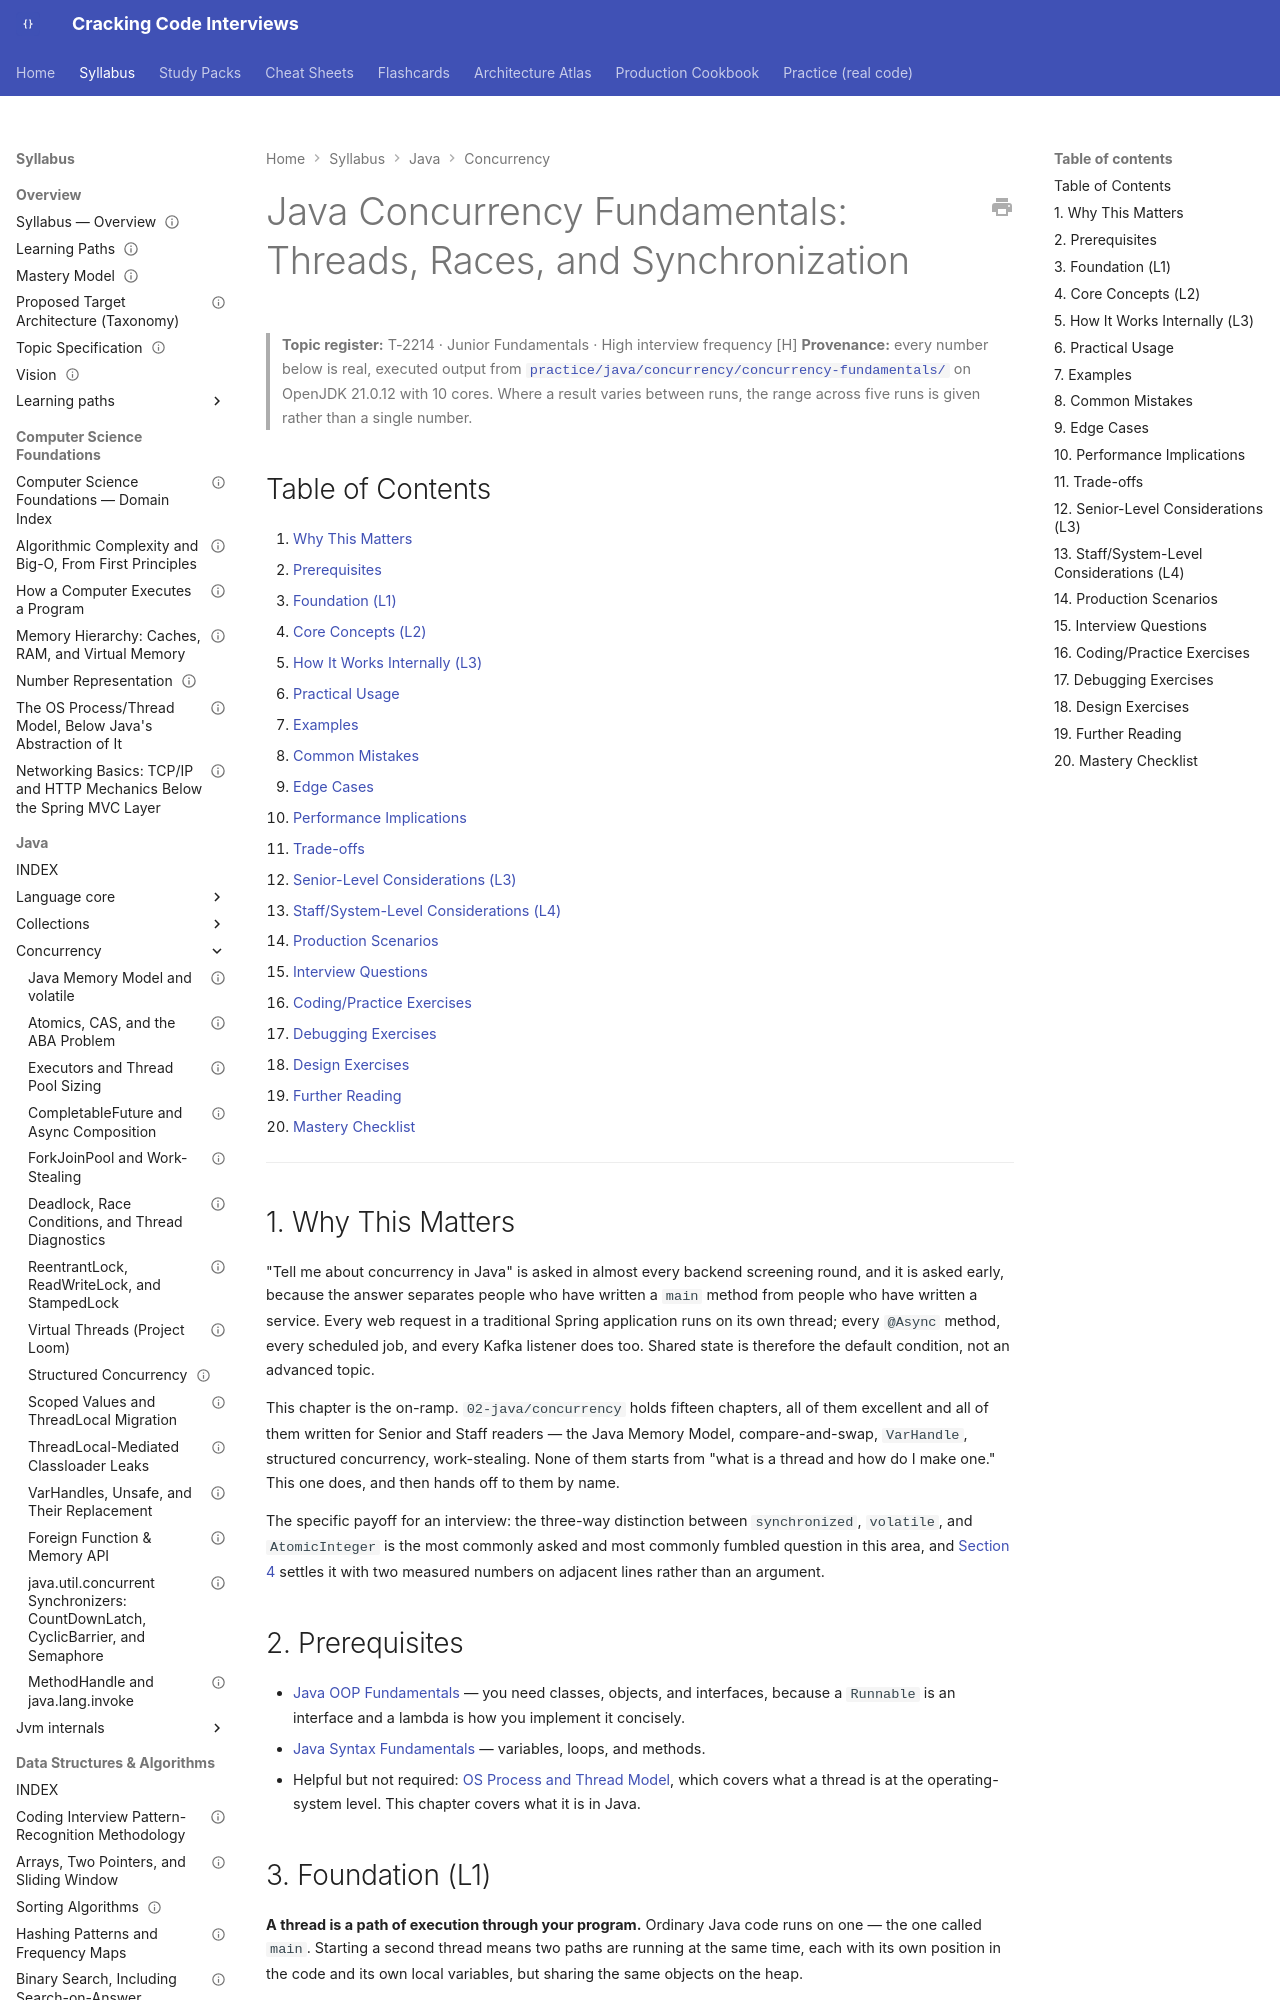

repository: JuanMelendres/cracking-code-interviews · page: syllabus/02-java/concurrency/java-concurrency-fundamentals-threads-races-and-synchronization/index.html · generator: mkdocs

---
title: "Java Concurrency Fundamentals: Threads, Races, and Synchronization"
slug: java-concurrency-fundamentals-threads-races-and-synchronization
document_type: syllabus-topic
domain: 02-java
topic_id: T-2214
status: draft
version: 1.0
last_updated: 2026-09-30
mastery_levels_covered: [L1, L2]
prerequisites:
  - ../language-core/java-oop-fundamentals-classes-objects-and-interfaces.md
  - ../language-core/java-syntax-fundamentals-variables-control-flow-and-methods.md
related:
  - java-memory-model-and-volatile.md
  - deadlock-race-conditions-and-thread-diagnostics.md
  - executors-and-thread-pool-sizing.md
  - atomics-cas-and-the-aba-problem.md
  - virtual-threads.md
  - ../../01-computer-science-foundations/os-process-thread-model.md
practice: ../../../practice/java/concurrency/concurrency-fundamentals/
production_scenarios: []
interview_paths: [junior-to-mid, interview-emergency-sprint]
official_references:
  - https://docs.oracle.com/javase/tutorial/essential/concurrency/index.html
  - https://docs.oracle.com/en/java/javase/21/docs/api/java.base/java/lang/Thread.html
  - https://docs.oracle.com/en/java/javase/21/docs/api/java.base/java/util/concurrent/atomic/package-summary.html
---

# Java Concurrency Fundamentals: Threads, Races, and Synchronization

> **Topic register:** T-2214 · Junior Fundamentals · High interview frequency [H]
> **Provenance:** every number below is real, executed output from
> [`practice/java/concurrency/concurrency-fundamentals/`](../../../practice/java/concurrency/concurrency-fundamentals/README.md)
> on OpenJDK 21.0.12 with 10 cores. Where a result varies between runs, the
> range across five runs is given rather than a single number.

## Table of Contents

1. [Why This Matters](#1-why-this-matters)
2. [Prerequisites](#2-prerequisites)
3. [Foundation (L1)](#3-foundation-l1)
4. [Core Concepts (L2)](#4-core-concepts-l2)
5. [How It Works Internally (L3)](#5-how-it-works-internally-l3)
6. [Practical Usage](#6-practical-usage)
7. [Examples](#7-examples)
8. [Common Mistakes](#8-common-mistakes)
9. [Edge Cases](#9-edge-cases)
10. [Performance Implications](#10-performance-implications)
11. [Trade-offs](#11-trade-offs)
12. [Senior-Level Considerations (L3)](#12-senior-level-considerations-l3)
13. [Staff/System-Level Considerations (L4)](#13-staffsystem-level-considerations-l4)
14. [Production Scenarios](#14-production-scenarios)
15. [Interview Questions](#15-interview-questions)
16. [Coding/Practice Exercises](#16-codingpractice-exercises)
17. [Debugging Exercises](#17-debugging-exercises)
18. [Design Exercises](#18-design-exercises)
19. [Further Reading](#19-further-reading)
20. [Mastery Checklist](#20-mastery-checklist)

---

## 1. Why This Matters

"Tell me about concurrency in Java" is asked in almost every backend screening round, and it is asked early, because the answer separates people who have written a `main` method from people who have written a service. Every web request in a traditional Spring application runs on its own thread; every `@Async` method, every scheduled job, and every Kafka listener does too. Shared state is therefore the default condition, not an advanced topic.

This chapter is the on-ramp. `02-java/concurrency` holds fifteen chapters, all of them excellent and all of them written for Senior and Staff readers — the Java Memory Model, compare-and-swap, `VarHandle`, structured concurrency, work-stealing. None of them starts from "what is a thread and how do I make one." This one does, and then hands off to them by name.

The specific payoff for an interview: the three-way distinction between `synchronized`, `volatile`, and `AtomicInteger` is the most commonly asked and most commonly fumbled question in this area, and [Section 4](#4-core-concepts-l2) settles it with two measured numbers on adjacent lines rather than an argument.

## 2. Prerequisites

- [Java OOP Fundamentals](../language-core/java-oop-fundamentals-classes-objects-and-interfaces.md) — you need classes, objects, and interfaces, because a `Runnable` is an interface and a lambda is how you implement it concisely.
- [Java Syntax Fundamentals](../language-core/java-syntax-fundamentals-variables-control-flow-and-methods.md) — variables, loops, and methods.
- Helpful but not required: [OS Process and Thread Model](../../01-computer-science-foundations/os-process-thread-model.md), which covers what a thread is at the operating-system level. This chapter covers what it is in Java.
